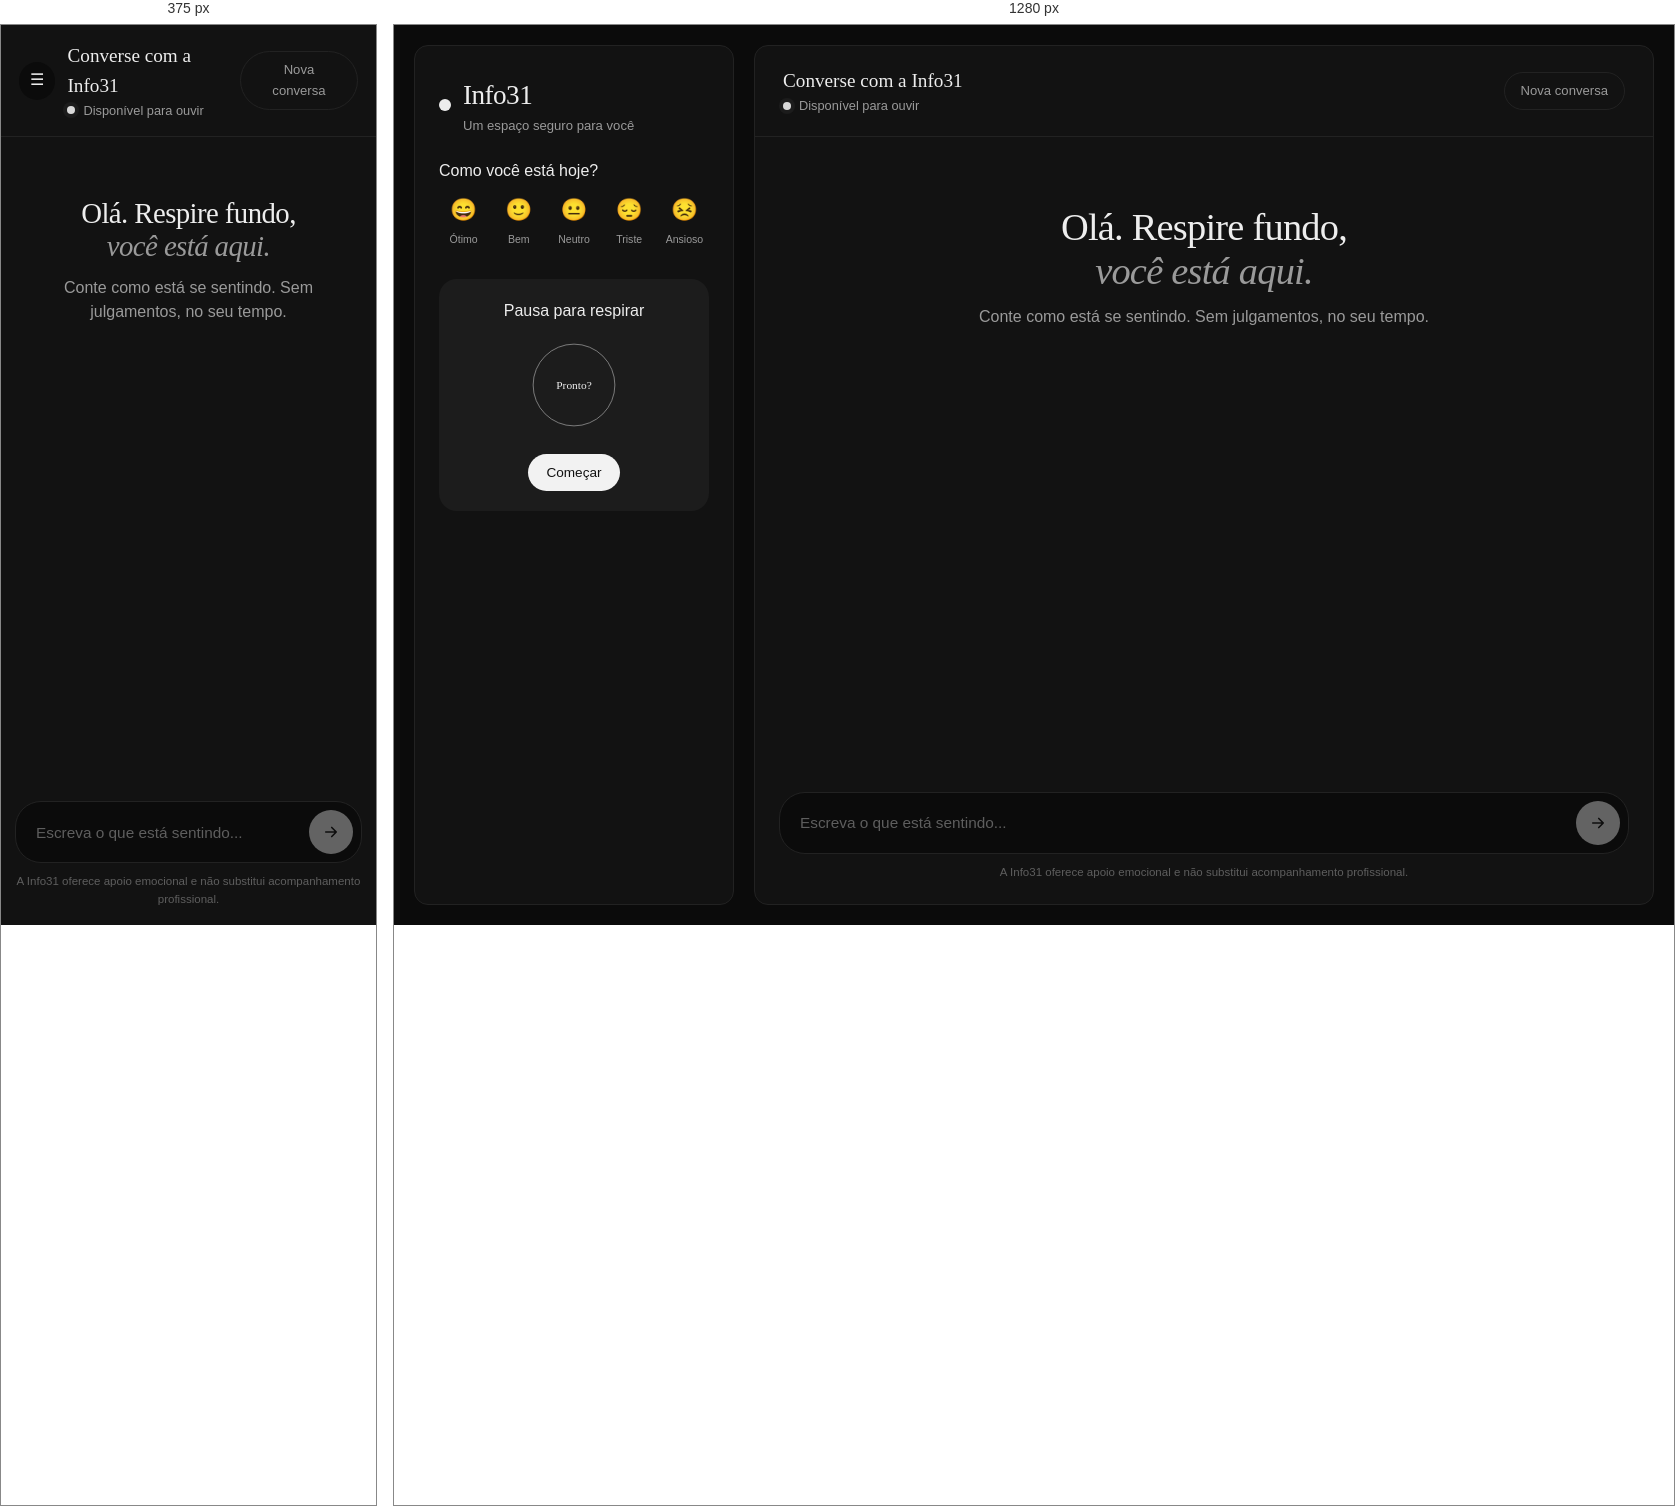
Rendered at 375 px and 1280 px, left to right.

<!-- file: index.html -->
<!DOCTYPE html>
<html lang="pt-BR">
<head>
  <meta charset="UTF-8" />
  <meta name="viewport" content="width=device-width, initial-scale=1.0" />
  <title>Info31 — seu espaço de autoajuda</title>
  <meta name="description" content="Lume é um chatbot de autoajuda para conversar sobre ansiedade, estresse, sono e bem-estar." />
  <link rel="preconnect" href="https://fonts.googleapis.com" />
  <link rel="preconnect" href="https://fonts.gstatic.com" crossorigin />
  <link href="https://fonts.googleapis.com/css2?family=DM+Sans:wght@400;500&family=Fraunces:ital,wght@0,400;0,500;1,400&display=swap" rel="stylesheet" />
  <link rel="stylesheet" href="style.css" />
</head>
<body>
  <div class="app">

    <!-- Barra lateral -->
    <aside class="sidebar" id="sidebar">
      <div class="brand">
        <div class="brand-mark"></div>
        <div>
          <h1>Info31</h1>
          <p>Um espaço seguro para você</p>
        </div>
      </div>

      <div>
        <p class="section-label">Como você está hoje?</p>
        <div class="moods">
          <button class="mood" data-mood="ótimo">😄<span>Ótimo</span></button>
          <button class="mood" data-mood="bem">🙂<span>Bem</span></button>
          <button class="mood" data-mood="neutro">😐<span>Neutro</span></button>
          <button class="mood" data-mood="triste">😔<span>Triste</span></button>
          <button class="mood" data-mood="ansioso">😣<span>Ansioso</span></button>
        </div>
      </div>

      <div class="breath">
        <p class="section-label">Pausa para respirar</p>
        <div class="breath-circle" id="breathCircle">Pronto?</div>
        <button id="breathBtn">Começar</button>
      </div>
    </aside>

    <!-- Chat -->
    <main class="chat">
      <header class="chat-header">
        <div class="header-left">
          <button class="menu-btn" id="menuBtn" aria-label="Abrir menu">☰</button>
          <div>
            <h2>Converse com a Info31</h2>
            <span class="status">Disponível para ouvir</span>
          </div>
        </div>
        <button class="new-chat" id="newChat">Nova conversa</button>
      </header>

      <section class="messages" id="messages">
        <div class="welcome" id="welcome">
          <h3>Olá. Respire fundo,<br><em>você está aqui.</em></h3>
          <p>Conte como está se sentindo. Sem julgamentos, no seu tempo.</p>
        </div>
      </section>

      <footer class="composer">
        <form id="form">
          <textarea id="input" rows="1" placeholder="Escreva o que está sentindo..."></textarea>
          <button class="send" id="send" type="submit" aria-label="Enviar" disabled>
            <svg viewBox="0 0 24 24" fill="none" stroke="currentColor" stroke-width="2.2" stroke-linecap="round" stroke-linejoin="round"><path d="M5 12h14M13 6l6 6-6 6"/></svg>
          </button>
        </form>
        <p class="disclaimer">A Info31 oferece apoio emocional e não substitui acompanhamento profissional.</p>
      </footer>
    </main>
  </div>

  <script>
    const form = document.getElementById("form");
    const input = document.getElementById("input");
    const messages = document.getElementById("messages");
    const sendBtn = document.getElementById("send");

    function appendMessage(role, text) {
      const wrapper = document.createElement("div");
      wrapper.className = `msg ${role}`;
      wrapper.innerHTML = `
        <div class="avatar"></div>
        <div class="bubble">
          ${text}
          <span class="time">${new Date().toLocaleTimeString([], { hour: "2-digit", minute: "2-digit" })}</span>
        </div>
      `;
      messages.appendChild(wrapper);
      messages.scrollTop = messages.scrollHeight;
    }

    function addTyping() {
      const typing = document.createElement("div");
      typing.className = "msg bot typing";
      typing.innerHTML = `
        <div class="avatar"></div>
        <div class="bubble">
          <span></span><span></span><span></span>
        </div>
      `;
      messages.appendChild(typing);
      messages.scrollTop = messages.scrollHeight;
      return typing;
    }

    function removeTyping(element) {
      if (element) element.remove();
    }

    function toggleInput() {
      sendBtn.disabled = input.value.trim() === "";
    }

    input.addEventListener("input", () => {
      input.style.height = "auto";
      input.style.height = Math.min(input.scrollHeight, 140) + "px";
      toggleInput();
    });

    form.addEventListener("submit", async (event) => {
      event.preventDefault();

      const texto = input.value.trim();
      if (!texto) return;

      const welcome = document.getElementById("welcome");
      if (welcome) welcome.remove();

      appendMessage("user", texto.replace(/\n/g, "<br>"));

      input.value = "";
      input.style.height = "auto";
      toggleInput();

      const typing = addTyping();

      try {
        const response = await fetch("/api/chat", {
          method: "POST",
          headers: {
            "Content-Type": "application/json"
          },
          body: JSON.stringify({ mensagem: texto })
        });

        const data = await response.json();
        removeTyping(typing);

        appendMessage("bot", (data.resposta || "Não consegui responder agora.").replace(/\n/g, "<br>"));
      } catch (error) {
        removeTyping(typing);
        appendMessage("bot", "Não consegui me conectar no momento. Tente novamente.");
        console.error(error);
      }
    });

    document.querySelectorAll(".mood").forEach((button) => {
      button.addEventListener("click", () => {
        document.querySelectorAll(".mood").forEach((btn) => btn.classList.remove("active"));
        button.classList.add("active");

        const mood = button.dataset.mood;

        if (input.value.trim() === "") {
          input.value = `Hoje estou me sentindo ${mood}.`;
          toggleInput();
        }
      });
    });

    document.getElementById("newChat")?.addEventListener("click", () => {
      messages.innerHTML = `
        <div class="welcome" id="welcome">
          <h3>Olá. Respire fundo,<br><em>você está aqui.</em></h3>
          <p>Conte como está se sentindo. Sem julgamentos, no seu tempo.</p>
        </div>
      `;
    });

    toggleInput();
  </script>
</body>
</html>


/* @media block from style.css */
@media (max-width: 900px) {
  .app { grid-template-columns: 1fr; padding: 0; gap: 0; }
  .chat { border-radius: 0; border: none; height: 100vh; }
  .sidebar {
    position: fixed;
    inset: 0 auto 0 0;
    width: 300px;
    z-index: 10;
    border-radius: 0;
    transform: translateX(-100%);
    transition: transform 0.3s ease;
    box-shadow: var(--shadow);
  }
  .sidebar.open { transform: translateX(0); }
  .menu-btn {
    display: grid;
    place-items: center;
    width: 38px; height: 38px;
    border-radius: 50%;
    background: var(--bg);
    margin-right: 12px;
  }
  .chat-header { padding: 16px 18px; }
  .header-left { display: flex; align-items: center; }
  .messages { padding: 24px 16px; }
  .msg { max-width: 90%; }
  .composer { padding: 12px 14px 16px; }
}